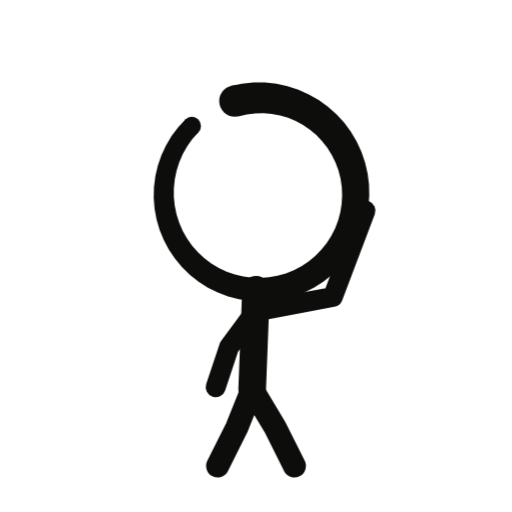
t = 0.00 s
t = 0.98 s: frame unchanged from t = 0.00 s, image omitted
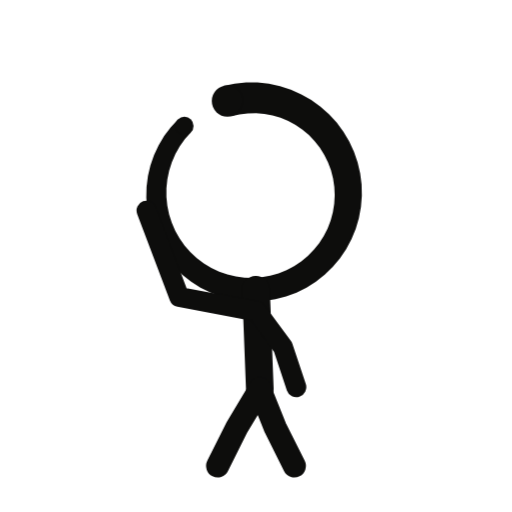
t = 1.96 s
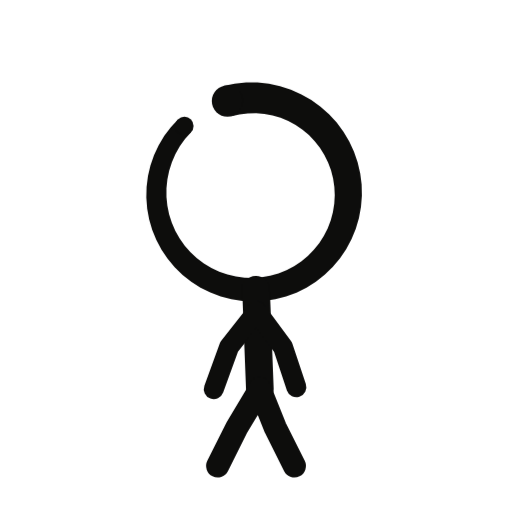
t = 2.94 s
t = 3.91 s: frame unchanged from t = 0.00 s, image omitted
t = 4.89 s: frame unchanged from t = 1.96 s, image omitted

The animated SVG that drew these frames (rendered in a browser with its animation timeline set to each time). Animation: 1 CSS @keyframes rule; one cycle of 5.87 s, repeats indefinitely.

<svg xmlns="http://www.w3.org/2000/svg" viewBox="0 0 200 200" width="200" height="200" role="img"><title>Searching: the figure looks one way, then the other</title><style>.fr{opacity:0;animation:fr 3.2s step-end infinite}@keyframes fr{0%{opacity:1}16.67%{opacity:0}}@media (prefers-reduced-motion:reduce){*{animation:none!important}}</style><g class="fr" style="animation-delay:0.00s"><g fill="#0D0D0C"><path d="M90.16 33.54L94.55 32.65L99.01 32.22L103.48 32.24L107.92 32.73L112.29 33.66L116.53 35.04L120.6 36.84L124.46 39.05L128.07 41.64L131.39 44.59L134.39 47.86L137.04 51.41L139.3 55.22L141.16 59.23L142.59 63.41L143.59 67.7L144.14 72.08L144.24 76.48L143.89 80.86L143.09 85.18L141.85 89.39L140.18 93.45L138.12 97.31L135.66 100.93L132.86 104.28L129.72 107.32L126.3 110.02L122.62 112.35L118.72 114.29L114.65 115.81L110.45 116.91L106.17 117.58L101.84 117.79L97.52 117.57L93.25 116.9L89.07 115.79L85.04 114.27L81.18 112.34L77.55 110.03L74.18 107.36L71.11 104.36L68.36 101.07L65.96 97.51L63.95 93.73L62.34 89.77L61.14 85.67L60.37 81.48L60.04 77.23L60.15 72.97L60.69 68.75L61.66 64.62L63.05 60.61L64.84 56.76L67.01 53.13L69.54 49.74L72.41 46.64L77.45 51.69L75.15 54.3L73.14 57.14L71.42 60.17L70.03 63.35L68.98 66.65L68.27 70.04L67.91 73.48L67.9 76.93L68.26 80.36L68.96 83.74L70 87.01L71.37 90.16L73.05 93.15L75.03 95.95L77.29 98.52L79.79 100.84L82.51 102.9L85.43 104.66L88.51 106.11L91.71 107.23L95.01 108.02L98.37 108.46L101.75 108.56L105.12 108.31L108.44 107.71L111.68 106.78L114.8 105.53L117.77 103.96L120.56 102.1L123.15 99.96L125.49 97.57L127.57 94.96L129.38 92.15L130.88 89.18L132.07 86.07L132.93 82.86L133.45 79.59L133.64 76.28L133.49 72.98L133 69.71L132.17 66.51L131.03 63.43L129.57 60.47L127.83 57.69L125.8 55.11L123.53 52.75L121.03 50.64L118.34 48.8L115.47 47.25L112.46 46L109.34 45.07L106.15 44.47L102.92 44.2L99.68 44.26L96.47 44.65L93.33 45.37Z"/><circle cx="91.74" cy="39.46" r="6.12"/><circle cx="74.93" cy="49.16" r="3.57"/></g><g fill="none" stroke="#0D0D0C" stroke-linecap="round" stroke-linejoin="round"><path d="M100 113.15L98.5 152" stroke-width="10.8"/><path d="M99.67 121.7L89.5 135.5L84.25 151.25M99.67 121.7L130 116L142.75 82.25" stroke-width="7.8"/><path d="M98.5 152L92.5 167L85 182M98.5 152L107.5 167L115 182" stroke-width="9"/></g></g><g class="fr" style="animation-delay:0.53s"><g fill="#0D0D0C"><path d="M90.16 33.54L94.55 32.65L99.01 32.22L103.48 32.24L107.92 32.73L112.29 33.66L116.53 35.04L120.6 36.84L124.46 39.05L128.07 41.64L131.39 44.59L134.39 47.86L137.04 51.41L139.3 55.22L141.16 59.23L142.59 63.41L143.59 67.7L144.14 72.08L144.24 76.48L143.89 80.86L143.09 85.18L141.85 89.39L140.18 93.45L138.12 97.31L135.66 100.93L132.86 104.28L129.72 107.32L126.3 110.02L122.62 112.35L118.72 114.29L114.65 115.81L110.45 116.91L106.17 117.58L101.84 117.79L97.52 117.57L93.25 116.9L89.07 115.79L85.04 114.27L81.18 112.34L77.55 110.03L74.18 107.36L71.11 104.36L68.36 101.07L65.96 97.51L63.95 93.73L62.34 89.77L61.14 85.67L60.37 81.48L60.04 77.23L60.15 72.97L60.69 68.75L61.66 64.62L63.05 60.61L64.84 56.76L67.01 53.13L69.54 49.74L72.41 46.64L77.45 51.69L75.15 54.3L73.14 57.14L71.42 60.17L70.03 63.35L68.98 66.65L68.27 70.04L67.91 73.48L67.9 76.93L68.26 80.36L68.96 83.74L70 87.01L71.37 90.16L73.05 93.15L75.03 95.95L77.29 98.52L79.79 100.84L82.51 102.9L85.43 104.66L88.51 106.11L91.71 107.23L95.01 108.02L98.37 108.46L101.75 108.56L105.12 108.31L108.44 107.71L111.68 106.78L114.8 105.53L117.77 103.96L120.56 102.1L123.15 99.96L125.49 97.57L127.57 94.96L129.38 92.15L130.88 89.18L132.07 86.07L132.93 82.86L133.45 79.59L133.64 76.28L133.49 72.98L133 69.71L132.17 66.51L131.03 63.43L129.57 60.47L127.83 57.69L125.8 55.11L123.53 52.75L121.03 50.64L118.34 48.8L115.47 47.25L112.46 46L109.34 45.07L106.15 44.47L102.92 44.2L99.68 44.26L96.47 44.65L93.33 45.37Z"/><circle cx="91.74" cy="39.46" r="6.12"/><circle cx="74.93" cy="49.16" r="3.57"/></g><g fill="none" stroke="#0D0D0C" stroke-linecap="round" stroke-linejoin="round"><path d="M100 113.15L98.5 152" stroke-width="10.8"/><path d="M99.67 121.7L89.5 135.5L84.25 151.25M99.67 121.7L130 116L142.75 82.25" stroke-width="7.8"/><path d="M98.5 152L92.5 167L85 182M98.5 152L107.5 167L115 182" stroke-width="9"/></g></g><g class="fr" style="animation-delay:1.07s"><g fill="#0D0D0C"><path d="M90.16 33.54L94.55 32.65L99.01 32.22L103.48 32.24L107.92 32.73L112.29 33.66L116.53 35.04L120.6 36.84L124.46 39.05L128.07 41.64L131.39 44.59L134.39 47.86L137.04 51.41L139.3 55.22L141.16 59.23L142.59 63.41L143.59 67.7L144.14 72.08L144.24 76.48L143.89 80.86L143.09 85.18L141.85 89.39L140.18 93.45L138.12 97.31L135.66 100.93L132.86 104.28L129.72 107.32L126.3 110.02L122.62 112.35L118.72 114.29L114.65 115.81L110.45 116.91L106.17 117.58L101.84 117.79L97.52 117.57L93.25 116.9L89.07 115.79L85.04 114.27L81.18 112.34L77.55 110.03L74.18 107.36L71.11 104.36L68.36 101.07L65.96 97.51L63.95 93.73L62.34 89.77L61.14 85.67L60.37 81.48L60.04 77.23L60.15 72.97L60.69 68.75L61.66 64.62L63.05 60.61L64.84 56.76L67.01 53.13L69.54 49.74L72.41 46.64L77.45 51.69L75.15 54.3L73.14 57.14L71.42 60.17L70.03 63.35L68.98 66.65L68.27 70.04L67.91 73.48L67.9 76.93L68.26 80.36L68.96 83.74L70 87.01L71.37 90.16L73.05 93.15L75.03 95.95L77.29 98.52L79.79 100.84L82.51 102.9L85.43 104.66L88.51 106.11L91.71 107.23L95.01 108.02L98.37 108.46L101.75 108.56L105.12 108.31L108.44 107.71L111.68 106.78L114.8 105.53L117.77 103.96L120.56 102.1L123.15 99.96L125.49 97.57L127.57 94.96L129.38 92.15L130.88 89.18L132.07 86.07L132.93 82.86L133.45 79.59L133.64 76.28L133.49 72.98L133 69.71L132.17 66.51L131.03 63.43L129.57 60.47L127.83 57.69L125.8 55.11L123.53 52.75L121.03 50.64L118.34 48.8L115.47 47.25L112.46 46L109.34 45.07L106.15 44.47L102.92 44.2L99.68 44.26L96.47 44.65L93.33 45.37Z"/><circle cx="91.74" cy="39.46" r="6.12"/><circle cx="74.93" cy="49.16" r="3.57"/></g><g fill="none" stroke="#0D0D0C" stroke-linecap="round" stroke-linejoin="round"><path d="M100 113.15L98.5 152" stroke-width="10.8"/><path d="M99.67 121.7L89.5 135.5L84.25 151.25M99.67 121.7L110.5 135.5L116.5 152" stroke-width="7.8"/><path d="M98.5 152L92.5 167L85 182M98.5 152L107.5 167L115 182" stroke-width="9"/></g></g><g class="fr" style="animation-delay:1.60s"><g fill="#0D0D0C"><path d="M87.26 33.54L91.66 32.65L96.11 32.22L100.59 32.24L105.03 32.73L109.39 33.66L113.63 35.04L117.7 36.84L121.57 39.05L125.18 41.64L128.5 44.59L131.5 47.86L134.14 51.41L136.41 55.22L138.26 59.23L139.7 63.41L140.7 67.7L141.25 72.08L141.35 76.48L140.99 80.86L140.19 85.18L138.95 89.39L137.29 93.45L135.22 97.31L132.77 100.93L129.96 104.28L126.83 107.32L123.41 110.02L119.73 112.35L115.83 114.29L111.76 115.81L107.56 116.91L103.27 117.58L98.95 117.79L94.63 117.57L90.35 116.9L86.18 115.79L82.14 114.27L78.29 112.34L74.66 110.03L71.29 107.36L68.21 104.36L65.46 101.07L63.07 97.51L61.06 93.73L59.45 89.77L58.25 85.67L57.48 81.48L57.15 77.23L57.25 72.97L57.79 68.75L58.76 64.62L60.15 60.61L61.94 56.76L64.12 53.13L66.65 49.74L69.51 46.64L74.56 51.69L72.26 54.3L70.24 57.14L68.53 60.17L67.14 63.35L66.08 66.65L65.37 70.04L65.01 73.48L65.01 76.93L65.36 80.36L66.06 83.74L67.1 87.01L68.48 90.16L70.16 93.15L72.14 95.95L74.39 98.52L76.9 100.84L79.62 102.9L82.54 104.66L85.61 106.11L88.82 107.23L92.12 108.02L95.48 108.46L98.86 108.56L102.23 108.31L105.55 107.71L108.79 106.78L111.91 105.53L114.88 103.96L117.67 102.1L120.25 99.96L122.6 97.57L124.68 94.96L126.48 92.15L127.99 89.18L129.17 86.07L130.03 82.86L130.56 79.59L130.75 76.28L130.59 72.98L130.1 69.71L129.28 66.51L128.13 63.43L126.68 60.47L124.93 57.69L122.91 55.11L120.64 52.75L118.14 50.64L115.44 48.8L112.57 47.25L109.56 46L106.45 45.07L103.26 44.47L100.03 44.2L96.79 44.26L93.58 44.65L90.43 45.37Z"/><circle cx="88.85" cy="39.46" r="6.12"/><circle cx="72.04" cy="49.16" r="3.57"/></g><g fill="none" stroke="#0D0D0C" stroke-linecap="round" stroke-linejoin="round"><path d="M100 113.15L101.5 152" stroke-width="10.8"/><path d="M100.33 121.7L110.5 135.5L115.75 151.25M100.33 121.7L70 116L57.25 82.25" stroke-width="7.8"/><path d="M101.5 152L107.5 167L115 182M101.5 152L92.5 167L85 182" stroke-width="9"/></g></g><g class="fr" style="animation-delay:2.13s"><g fill="#0D0D0C"><path d="M87.26 33.54L91.66 32.65L96.11 32.22L100.59 32.24L105.03 32.73L109.39 33.66L113.63 35.04L117.7 36.84L121.57 39.05L125.18 41.64L128.5 44.59L131.5 47.86L134.14 51.41L136.41 55.22L138.26 59.23L139.7 63.41L140.7 67.7L141.25 72.08L141.35 76.48L140.99 80.86L140.19 85.18L138.95 89.39L137.29 93.45L135.22 97.31L132.77 100.93L129.96 104.28L126.83 107.32L123.41 110.02L119.73 112.35L115.83 114.29L111.76 115.81L107.56 116.91L103.27 117.58L98.95 117.79L94.63 117.57L90.35 116.9L86.18 115.79L82.14 114.27L78.29 112.34L74.66 110.03L71.29 107.36L68.21 104.36L65.46 101.07L63.07 97.51L61.06 93.73L59.45 89.77L58.25 85.67L57.48 81.48L57.15 77.23L57.25 72.97L57.79 68.75L58.76 64.62L60.15 60.61L61.94 56.76L64.12 53.13L66.65 49.74L69.51 46.64L74.56 51.69L72.26 54.3L70.24 57.14L68.53 60.17L67.14 63.35L66.08 66.65L65.37 70.04L65.01 73.48L65.01 76.93L65.36 80.36L66.06 83.74L67.1 87.01L68.48 90.16L70.16 93.15L72.14 95.95L74.39 98.52L76.9 100.84L79.62 102.9L82.54 104.66L85.61 106.11L88.82 107.23L92.12 108.02L95.48 108.46L98.86 108.56L102.23 108.31L105.55 107.71L108.79 106.78L111.91 105.53L114.88 103.96L117.67 102.1L120.25 99.96L122.6 97.57L124.68 94.96L126.48 92.15L127.99 89.18L129.17 86.07L130.03 82.86L130.56 79.59L130.75 76.28L130.59 72.98L130.1 69.71L129.28 66.51L128.13 63.43L126.68 60.47L124.93 57.69L122.91 55.11L120.64 52.75L118.14 50.64L115.44 48.8L112.57 47.25L109.56 46L106.45 45.07L103.26 44.47L100.03 44.2L96.79 44.26L93.58 44.65L90.43 45.37Z"/><circle cx="88.85" cy="39.46" r="6.12"/><circle cx="72.04" cy="49.16" r="3.57"/></g><g fill="none" stroke="#0D0D0C" stroke-linecap="round" stroke-linejoin="round"><path d="M100 113.15L101.5 152" stroke-width="10.8"/><path d="M100.33 121.7L110.5 135.5L115.75 151.25M100.33 121.7L70 116L57.25 82.25" stroke-width="7.8"/><path d="M101.5 152L107.5 167L115 182M101.5 152L92.5 167L85 182" stroke-width="9"/></g></g><g class="fr" style="animation-delay:2.67s"><g fill="#0D0D0C"><path d="M87.26 33.54L91.66 32.65L96.11 32.22L100.59 32.24L105.03 32.73L109.39 33.66L113.63 35.04L117.7 36.84L121.57 39.05L125.18 41.64L128.5 44.59L131.5 47.86L134.14 51.41L136.41 55.22L138.26 59.23L139.7 63.41L140.7 67.7L141.25 72.08L141.35 76.48L140.99 80.86L140.19 85.18L138.95 89.39L137.29 93.45L135.22 97.31L132.77 100.93L129.96 104.28L126.83 107.32L123.41 110.02L119.73 112.35L115.83 114.29L111.76 115.81L107.56 116.91L103.27 117.58L98.95 117.79L94.63 117.57L90.35 116.9L86.18 115.79L82.14 114.27L78.29 112.34L74.66 110.03L71.29 107.36L68.21 104.36L65.46 101.07L63.07 97.51L61.06 93.73L59.45 89.77L58.25 85.67L57.48 81.48L57.15 77.23L57.25 72.97L57.79 68.75L58.76 64.62L60.15 60.61L61.94 56.76L64.12 53.13L66.65 49.74L69.51 46.64L74.56 51.69L72.26 54.3L70.24 57.14L68.53 60.17L67.14 63.35L66.08 66.65L65.37 70.04L65.01 73.48L65.01 76.93L65.36 80.36L66.06 83.74L67.1 87.01L68.48 90.16L70.16 93.15L72.14 95.95L74.39 98.52L76.9 100.84L79.62 102.9L82.54 104.66L85.61 106.11L88.82 107.23L92.12 108.02L95.48 108.46L98.86 108.56L102.23 108.31L105.55 107.71L108.79 106.78L111.91 105.53L114.88 103.96L117.67 102.1L120.25 99.96L122.6 97.57L124.68 94.96L126.48 92.15L127.99 89.18L129.17 86.07L130.03 82.86L130.56 79.59L130.75 76.28L130.59 72.98L130.1 69.71L129.28 66.51L128.13 63.43L126.68 60.47L124.93 57.69L122.91 55.11L120.64 52.75L118.14 50.64L115.44 48.8L112.57 47.25L109.56 46L106.45 45.07L103.26 44.47L100.03 44.2L96.79 44.26L93.58 44.65L90.43 45.37Z"/><circle cx="88.85" cy="39.46" r="6.12"/><circle cx="72.04" cy="49.16" r="3.57"/></g><g fill="none" stroke="#0D0D0C" stroke-linecap="round" stroke-linejoin="round"><path d="M100 113.15L101.5 152" stroke-width="10.8"/><path d="M100.33 121.7L110.5 135.5L115.75 151.25M100.33 121.7L89.5 135.5L83.5 152" stroke-width="7.8"/><path d="M101.5 152L107.5 167L115 182M101.5 152L92.5 167L85 182" stroke-width="9"/></g></g></svg>
